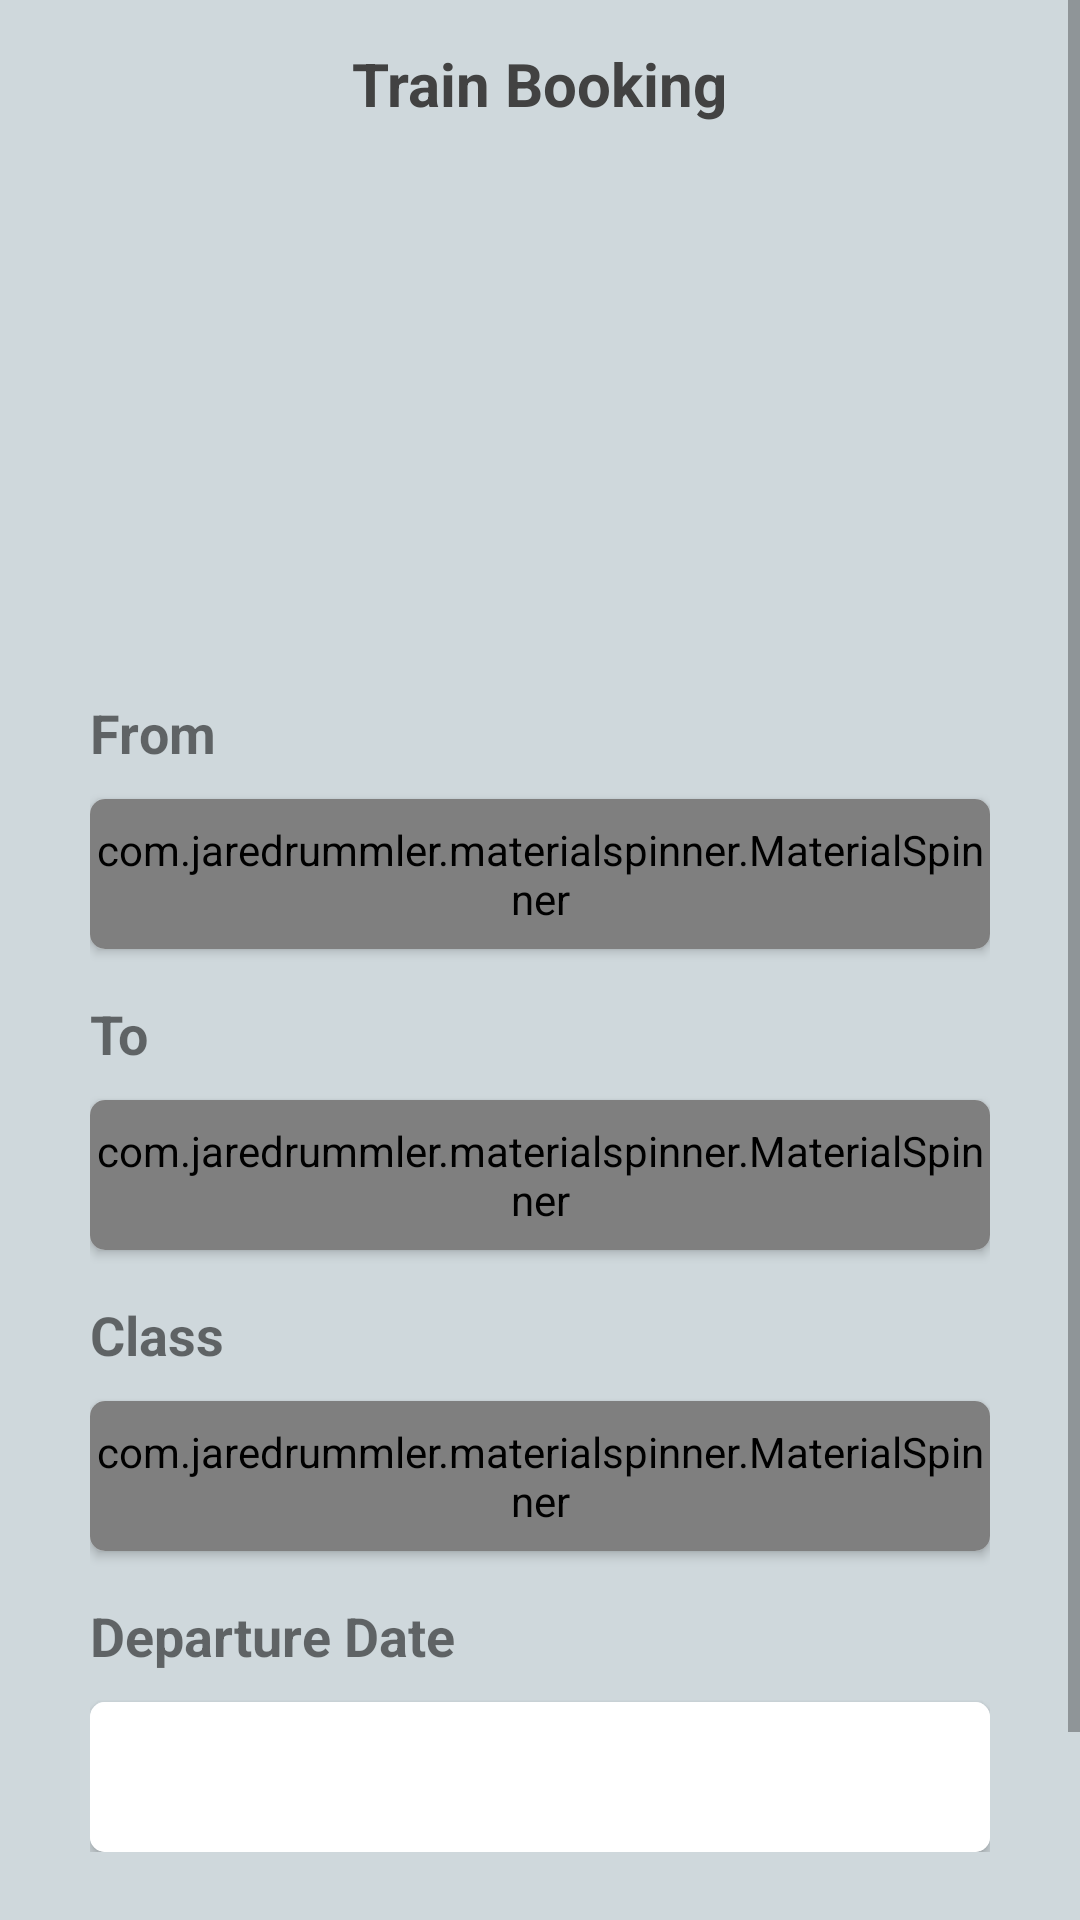

Produce the Android XML layout that renders to this screen, including the resource entries it uses.
<!-- AndroidManifest.xml: application theme FullTheme -->
<!-- res/layout/activity_main.xml -->
<?xml version="1.0" encoding="utf-8"?>
<androidx.constraintlayout.widget.ConstraintLayout xmlns:android="http://schemas.android.com/apk/res/android"
                                             xmlns:app="http://schemas.android.com/apk/res-auto"
                                             xmlns:tools="http://schemas.android.com/tools"
                                             android:layout_width="match_parent"
                                             android:layout_height="match_parent"
                                             android:background="#cfd8dc"
                                             tools:context=".MainActivity">

    <ScrollView android:layout_width="match_parent" android:layout_height="match_parent"
                app:layout_constraintStart_toStartOf="parent"
                app:layout_constraintEnd_toEndOf="parent"
                app:layout_constraintTop_toTopOf="parent"
                app:layout_constraintBottom_toBottomOf="parent">

        <androidx.constraintlayout.widget.ConstraintLayout android:layout_width="match_parent"
                                                           android:layout_height="wrap_content">

            <com.google.android.material.appbar.AppBarLayout
                    android:layout_width="match_parent"
                    android:layout_height="wrap_content"
                    android:id="@+id/appbarLayout"
                    app:elevation="0dp"
                    app:layout_constraintTop_toTopOf="parent"
                    app:layout_constraintStart_toStartOf="parent"
                    app:layout_constraintEnd_toEndOf="parent"
                    android:theme="@style/AppTheme.AppBarOverlay">

                <androidx.appcompat.widget.Toolbar
                        android:layout_width="match_parent"
                        android:layout_height="wrap_content"
                        android:id="@+id/toolbar"
                        android:background="#cfd8dc">
                    <TextView
                            android:layout_width="wrap_content"
                            android:layout_height="wrap_content"
                            android:text="Train Booking"
                            android:textColor="#424242"
                            android:textStyle="bold"
                            android:textSize="20sp"
                            android:layout_gravity="center"
                            android:id="@+id/toolbar_title" />

                </androidx.appcompat.widget.Toolbar>

            </com.google.android.material.appbar.AppBarLayout>

    <RelativeLayout
            android:id="@+id/top_layout"
            android:layout_width="match_parent"
            android:layout_height="200dp"
            android:layout_marginTop="32dp"
            app:layout_constraintTop_toTopOf="parent"
            app:layout_constraintStart_toStartOf="parent"
            app:layout_constraintEnd_toEndOf="parent">

        <ImageView android:layout_width="match_parent"
                   android:layout_height="wrap_content"
                   android:scaleType="centerCrop"
                   android:src="@drawable/cityscape"/>
    </RelativeLayout>

    <LinearLayout android:id="@+id/linear_layout"
                  android:layout_width="wrap_content"
                  android:layout_height="wrap_content"
                  android:orientation="vertical"
                  app:layout_constraintEnd_toEndOf="parent"
                  app:layout_constraintTop_toBottomOf="@id/top_layout"
                  app:layout_constraintStart_toStartOf="parent">
        <TextView
                android:id="@+id/from_txt"
                android:layout_width="wrap_content"
                android:layout_height="wrap_content"
                android:text="From"
                android:textStyle="bold"
                android:textSize="18sp"/>

        <androidx.cardview.widget.CardView
                android:id="@+id/from_card"
                android:layout_width="wrap_content"
                android:layout_height="wrap_content"
                android:layout_marginTop="10dp"
                app:cardCornerRadius="5dp">
            <com.jaredrummler.materialspinner.MaterialSpinner
                    android:id="@+id/from_spinner"
                    android:layout_width="300dp"
                    android:layout_height="50dp"
                    app:ms_background_color="@color/colorWhite"
                    android:drawableTint="#9e9e9e"
                    android:drawablePadding="10dp"
                    android:drawableStart="@drawable/account_circle"/>
        </androidx.cardview.widget.CardView>

        <TextView
                android:id="@+id/to_txt"
                android:layout_width="wrap_content"
                android:layout_height="wrap_content"
                android:text="To"
                android:layout_marginTop="16dp"
                android:textStyle="bold"
                android:textSize="18sp"/>

        <androidx.cardview.widget.CardView
                android:id="@+id/to_card"
                android:layout_width="wrap_content"
                android:layout_height="wrap_content"
                android:layout_marginTop="10dp"
                app:cardCornerRadius="5dp">
            <com.jaredrummler.materialspinner.MaterialSpinner
                    android:id="@+id/to_spinner"
                    android:layout_width="300dp"
                    android:layout_height="50dp"
                    app:ms_background_color="@color/colorWhite"
                    android:drawableTint="#9e9e9e"
                    android:drawablePadding="10dp"
                    android:drawableStart="@drawable/account_circle"/>
        </androidx.cardview.widget.CardView>

        <TextView
                android:id="@+id/class_txt"
                android:layout_width="wrap_content"
                android:layout_height="wrap_content"
                android:text="Class"
                android:layout_marginTop="16dp"
                android:textStyle="bold"
                android:textSize="18sp"/>

        <androidx.cardview.widget.CardView
                android:id="@+id/class_card"
                android:layout_width="wrap_content"
                android:layout_height="wrap_content"
                app:layout_constraintStart_toStartOf="parent"
                app:layout_constraintTop_toBottomOf="@id/class_txt"
                android:layout_marginTop="10dp"
                app:cardCornerRadius="5dp">
            <com.jaredrummler.materialspinner.MaterialSpinner
                    android:id="@+id/class_spinner"
                    android:layout_width="300dp"
                    android:layout_height="50dp"
                    app:ms_background_color="@color/colorWhite"
                    android:drawableTint="#9e9e9e"
                    android:drawablePadding="10dp"
                    android:drawableStart="@drawable/account_circle"/>
        </androidx.cardview.widget.CardView>

        <TextView
                android:id="@+id/date_txt"
                android:layout_width="wrap_content"
                android:layout_height="wrap_content"
                android:text="Departure Date"
                android:layout_marginTop="16dp"
                android:textStyle="bold"
                android:textSize="18sp"
                app:layout_constraintTop_toBottomOf="@id/class_card"
                app:layout_constraintStart_toStartOf="parent"/>

        <androidx.cardview.widget.CardView
                android:id="@+id/date_card"
                android:layout_width="wrap_content"
                android:layout_height="wrap_content"
                app:layout_constraintStart_toStartOf="parent"
                app:layout_constraintTop_toBottomOf="@id/date_txt"
                android:layout_marginTop="10dp"
                app:cardCornerRadius="5dp">
            <EditText
                    android:id="@+id/dateChooser"
                    android:layout_width="300dp"
                    android:layout_height="50dp"
                    android:textColor="@color/primaryText"
                    android:background="@color/colorWhite"
                    android:editable="false"
                    android:clickable="true"
                    android:textSize="16sp"
                    android:focusable="false"
                    android:drawableTint="#9e9e9e"
                    android:paddingStart="25dp"
                    android:drawablePadding="10dp"
                    android:drawableEnd="@drawable/ic_date"
                    android:paddingEnd="16dp"
                    app:layout_constraintTop_toBottomOf="@id/date_txt"
                    app:layout_constraintStart_toStartOf="parent"/>
        </androidx.cardview.widget.CardView>
    </LinearLayout>

    <androidx.cardview.widget.CardView
            android:id="@+id/book_btn"
            android:layout_width="200dp"
            android:layout_height="56dp"
            android:layout_marginTop="36dp"
            app:cardBackgroundColor="@color/colorPrimary"
            app:layout_constraintTop_toBottomOf="@id/linear_layout"
            app:layout_constraintStart_toStartOf="parent"
            app:layout_constraintEnd_toEndOf="parent">
        <RelativeLayout android:layout_width="match_parent"
                        android:layout_height="match_parent">
            <TextView
                    android:layout_width="wrap_content"
                    android:layout_height="wrap_content"
                    android:layout_centerInParent="true"
                    android:textColor="@color/colorWhite"
                    android:textSize="18sp"
                    android:text="Book"/>
        </RelativeLayout>
    </androidx.cardview.widget.CardView>

        </androidx.constraintlayout.widget.ConstraintLayout>
    </ScrollView>

</androidx.constraintlayout.widget.ConstraintLayout>
<!-- resources referenced by this layout -->
<resources>
  <color name="colorPrimary">#37A2C9</color>
  <color name="colorWhite">#FFFFFF</color>
  <color name="primaryText">#de000000</color>
  <style name="AppTheme.AppBarOverlay" parent="ThemeOverlay.MaterialComponents.Light" />
  <style name="FullTheme" parent="Theme.AppCompat.Light.NoActionBar">
          
          <item name="colorPrimary">@color/colorPrimary</item>
          <item name="colorPrimaryDark">@color/colorPrimaryDark</item>
          <item name="colorAccent">@color/colorAccent</item>
      </style>
  <color name="colorPrimaryDark">#00574B</color>
  <color name="colorAccent">#FFD833</color>
</resources>
